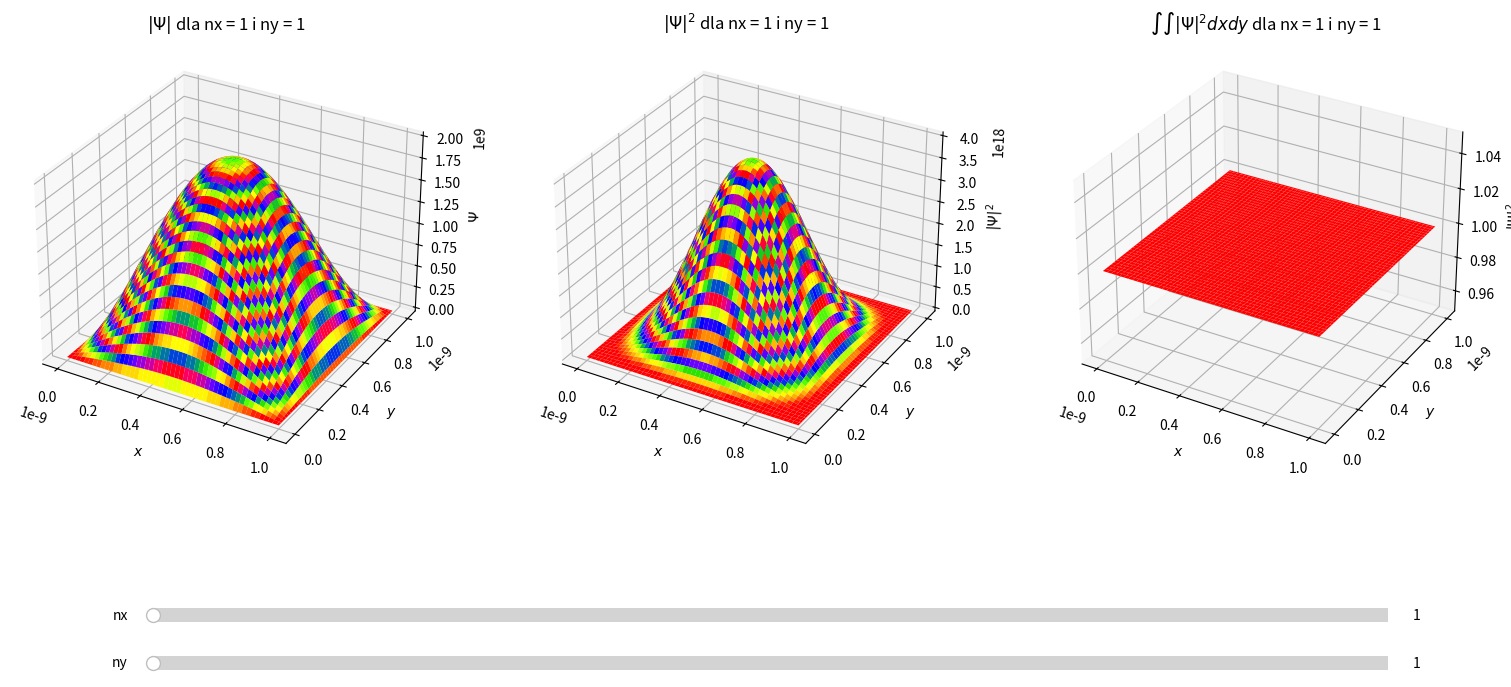

The matplotlib source for this figure:
import numpy as np
import matplotlib.pyplot as plt
from matplotlib.widgets import Slider
from scipy.integrate import dblquad


def update(val):
    ax.cla()
    bx.cla()
    cx.cla()

    nx_val = int(nx_slider.val)
    ny_val = int(ny_slider.val)

    z = psy(L, x, y, nx_val, ny_val, A)
    ax.plot_surface(x, y, z, cmap='prism')
    ax.set_xlabel('$x$')
    ax.set_ylabel('$y$')
    ax.set_zlabel('$\Psi$')
    ax.set_title(('$|\Psi|$ dla nx = %i i ny = %i' % (nx_val, ny_val)))

    q = prob(L, x, y, nx_val, ny_val, A)
    bx.plot_surface(x, y, q, cmap='prism')
    bx.set_xlabel('$x$')
    bx.set_ylabel('$y$')
    bx.set_zlabel('$|\Psi|^2$')
    bx.set_title(('$|\Psi|^2$ dla nx = %i i ny = %i' % (nx_val, ny_val)))

    w = dblquad(rte, 0, L, 0, L)
    cx.plot_surface(x, y, w[0] * np.ones_like(x), cmap='prism')
    cx.set_xlabel('$x$')
    cx.set_ylabel('$y$')
    cx.set_zlabel('$|\Psi|^2$')
    cx.set_title(('∫∫$|\Psi|^2dxdy$ dla nx = %i i ny = %i' % (nx_val, ny_val)))

    plt.draw()


def psy(L, x, y, nx, ny, A):
    psy = (A * (np.sin((np.pi * nx * x) / L))) * (A * (np.sin((np.pi * ny * y) / L)))
    return psy


def prob(L, x, y, nx, ny, A):
    prob = abs((A * (np.sin((np.pi * nx * x) / L))) * (A * (np.sin((np.pi * ny * y) / L)))) ** 2
    return prob


L = 10 ** -9
A = np.sqrt(2 / L)

x = np.linspace(0, L, 100)
y = np.linspace(0, L, 100)
x, y = np.meshgrid(x, y)

n = 1
nx_init = 1
ny_init = 1


def rte(x, y):
    return prob(L, x, y, nx_init, ny_init, A)


fig, (ax, bx, cx) = plt.subplots(1, 3, figsize=(19, 9.5), subplot_kw={'projection': '3d'})

axcolor = 'lightgoldenrodyellow'
ax_nx = plt.axes((0.2, 0.1, 0.65, 0.03), facecolor=axcolor)
ax_ny = plt.axes((0.2, 0.05, 0.65, 0.03), facecolor=axcolor)

nx_slider = Slider(ax_nx, 'nx', 1, 5, valinit=nx_init, valstep=1)
ny_slider = Slider(ax_ny, 'ny', 1, 5, valinit=ny_init, valstep=1)

nx_slider.on_changed(update)
ny_slider.on_changed(update)

z = psy(L, x, y, nx_init, ny_init, A)
ax.plot_surface(x, y, z, cmap='prism')
ax.set_xlabel('$x$')
ax.set_ylabel('$y$')
ax.set_zlabel('$\Psi$')
ax.set_title('$|\Psi|$ dla nx = %i i ny = %i' % (nx_init, ny_init))

q = prob(L, x, y, nx_init, ny_init, A)
bx.plot_surface(x, y, q, cmap='prism')
bx.set_xlabel('$x$')
bx.set_ylabel('$y$')
bx.set_zlabel('$|\Psi|^2$')
bx.set_title('$|\Psi|^2$ dla nx = %i i ny = %i' % (nx_init, ny_init))

w = dblquad(rte, 0, L, 0, L)
cx.plot_surface(x, y, w[0] * np.ones_like(x), cmap='prism')
cx.set_xlabel('$x$')
cx.set_ylabel('$y$')
cx.set_zlabel('$|\Psi|^2$')
cx.set_title('∫∫$|\Psi|^2dxdy$ dla nx = %i i ny = %i' % (nx_init, ny_init))

plt.show()
